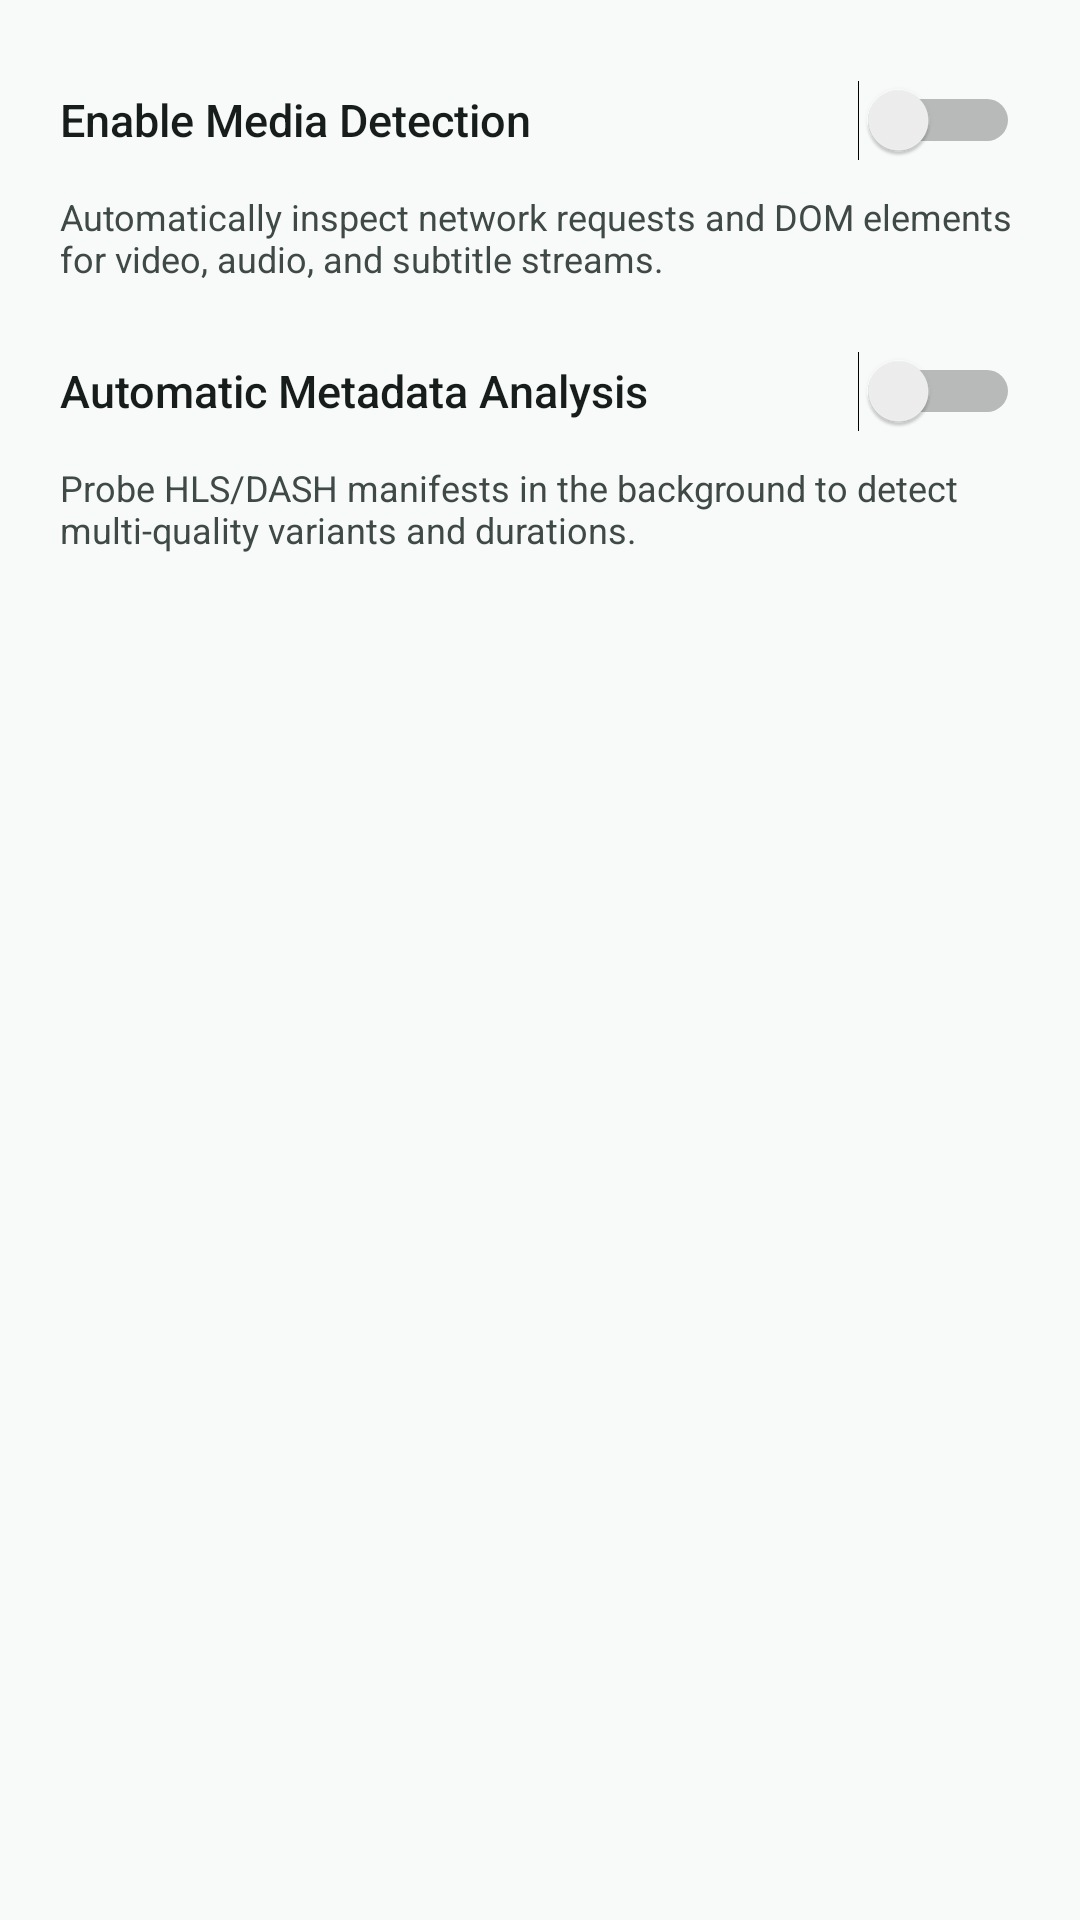

Produce the Android XML layout that renders to this screen, including the resource entries it uses.
<!-- AndroidManifest.xml: application theme Theme.MyDownloader.NoActionBar -->
<!-- res/layout/dialog_media_detection_settings.xml -->
<?xml version="1.0" encoding="utf-8"?>
<LinearLayout xmlns:android="http://schemas.android.com/apk/res/android"
    android:layout_width="match_parent"
    android:layout_height="wrap_content"
    android:orientation="vertical"
    android:paddingStart="20dp"
    android:paddingEnd="20dp"
    android:paddingTop="16dp"
    android:paddingBottom="12dp">

    <Switch
        android:id="@+id/switch_media_detection"
        android:layout_width="match_parent"
        android:layout_height="48dp"
        android:fontFamily="sans-serif-medium"
        android:text="Enable Media Detection"
        android:textColor="@color/md_on_surface"
        android:textSize="15sp" />

    <TextView
        android:layout_width="match_parent"
        android:layout_height="wrap_content"
        android:layout_marginBottom="12dp"
        android:text="Automatically inspect network requests and DOM elements for video, audio, and subtitle streams."
        android:textColor="@color/md_on_surface_variant"
        android:textSize="12sp" />

    <Switch
        android:id="@+id/switch_auto_analyze"
        android:layout_width="match_parent"
        android:layout_height="48dp"
        android:fontFamily="sans-serif-medium"
        android:text="Automatic Metadata Analysis"
        android:textColor="@color/md_on_surface"
        android:textSize="15sp" />

    <TextView
        android:layout_width="match_parent"
        android:layout_height="wrap_content"
        android:text="Probe HLS/DASH manifests in the background to detect multi-quality variants and durations."
        android:textColor="@color/md_on_surface_variant"
        android:textSize="12sp" />

</LinearLayout>
<!-- resources referenced by this layout -->
<resources>
  <color name="md_on_surface">#171D1B</color>
  <color name="md_on_surface_variant">#3F4946</color>
  <style name="Theme.MyDownloader.NoActionBar" parent="Theme.MyDownloader">
          <item name="windowActionBar">false</item>
          <item name="windowNoTitle">true</item>
      </style>
  <color name="colorPrimary">#006A60</color>
  <color name="white">#FFFFFFFF</color>
  <color name="md_primary_container">#B4F1E7</color>
  <color name="md_on_primary_container">#00201C</color>
  <color name="teal_700">#006A60</color>
  <color name="md_secondary_container">#D5E8E3</color>
  <color name="md_on_secondary_container">#10201D</color>
  <color name="md_tertiary_container">#CBE6FF</color>
  <color name="md_on_tertiary_container">#001E30</color>
  <color name="md_surface">#F7FAF9</color>
  <color name="md_surface_variant">#DCE5E2</color>
  <color name="md_outline">#6F7976</color>
  <color name="md_outline_variant">#BFC9C5</color>
  <color name="error_color">#BA1A1A</color>
  <color name="md_error_container">#FFDAD6</color>
  <color name="md_on_error_container">#410002</color>
  <style name="CustomAlertDialogTheme" parent="ThemeOverlay.Material3.MaterialAlertDialog">
          <item name="android:windowBackground">@drawable/dialog_background</item>
          <item name="colorSurface">@color/md_surface_container_high</item>
          <item name="colorOnSurface">@color/md_on_surface</item>
          <item name="colorOnSurfaceVariant">@color/md_on_surface_variant</item>
          <item name="colorPrimary">@color/colorPrimary</item>
      </style>
  <style name="DetectedMediaBottomSheetTheme" parent="ThemeOverlay.Material3.BottomSheetDialog">
          <item name="bottomSheetStyle">@style/DetectedMediaBottomSheetStyle</item>
      </style>
  <!-- drawable dialog_background (drawable) -->
  <?xml version="1.0" encoding="utf-8"?>
  <shape xmlns:android="http://schemas.android.com/apk/res/android"
      android:shape="rectangle">
      <corners android:radius="24dp" />
      <solid android:color="@color/md_surface_container_high" />
      <stroke android:width="1dp" android:color="@color/md_outline_variant" />
  </shape>
  <color name="md_surface_container_high">#E4EAE8</color>
  <style name="DetectedMediaBottomSheetStyle" parent="Widget.Material3.BottomSheet.Modal">
          <item name="shapeAppearanceOverlay">@style/DetectedMediaBottomSheetShape</item>
          <item name="android:background">@color/md_surface</item>
          <item name="backgroundTint">@color/md_surface</item>
      </style>
  <style name="DetectedMediaBottomSheetShape" parent="ShapeAppearance.Material3.LargeComponent">
          <item name="cornerFamily">rounded</item>
          <item name="cornerSizeTopLeft">28dp</item>
          <item name="cornerSizeTopRight">28dp</item>
          <item name="cornerSizeBottomLeft">0dp</item>
          <item name="cornerSizeBottomRight">0dp</item>
      </style>
</resources>
